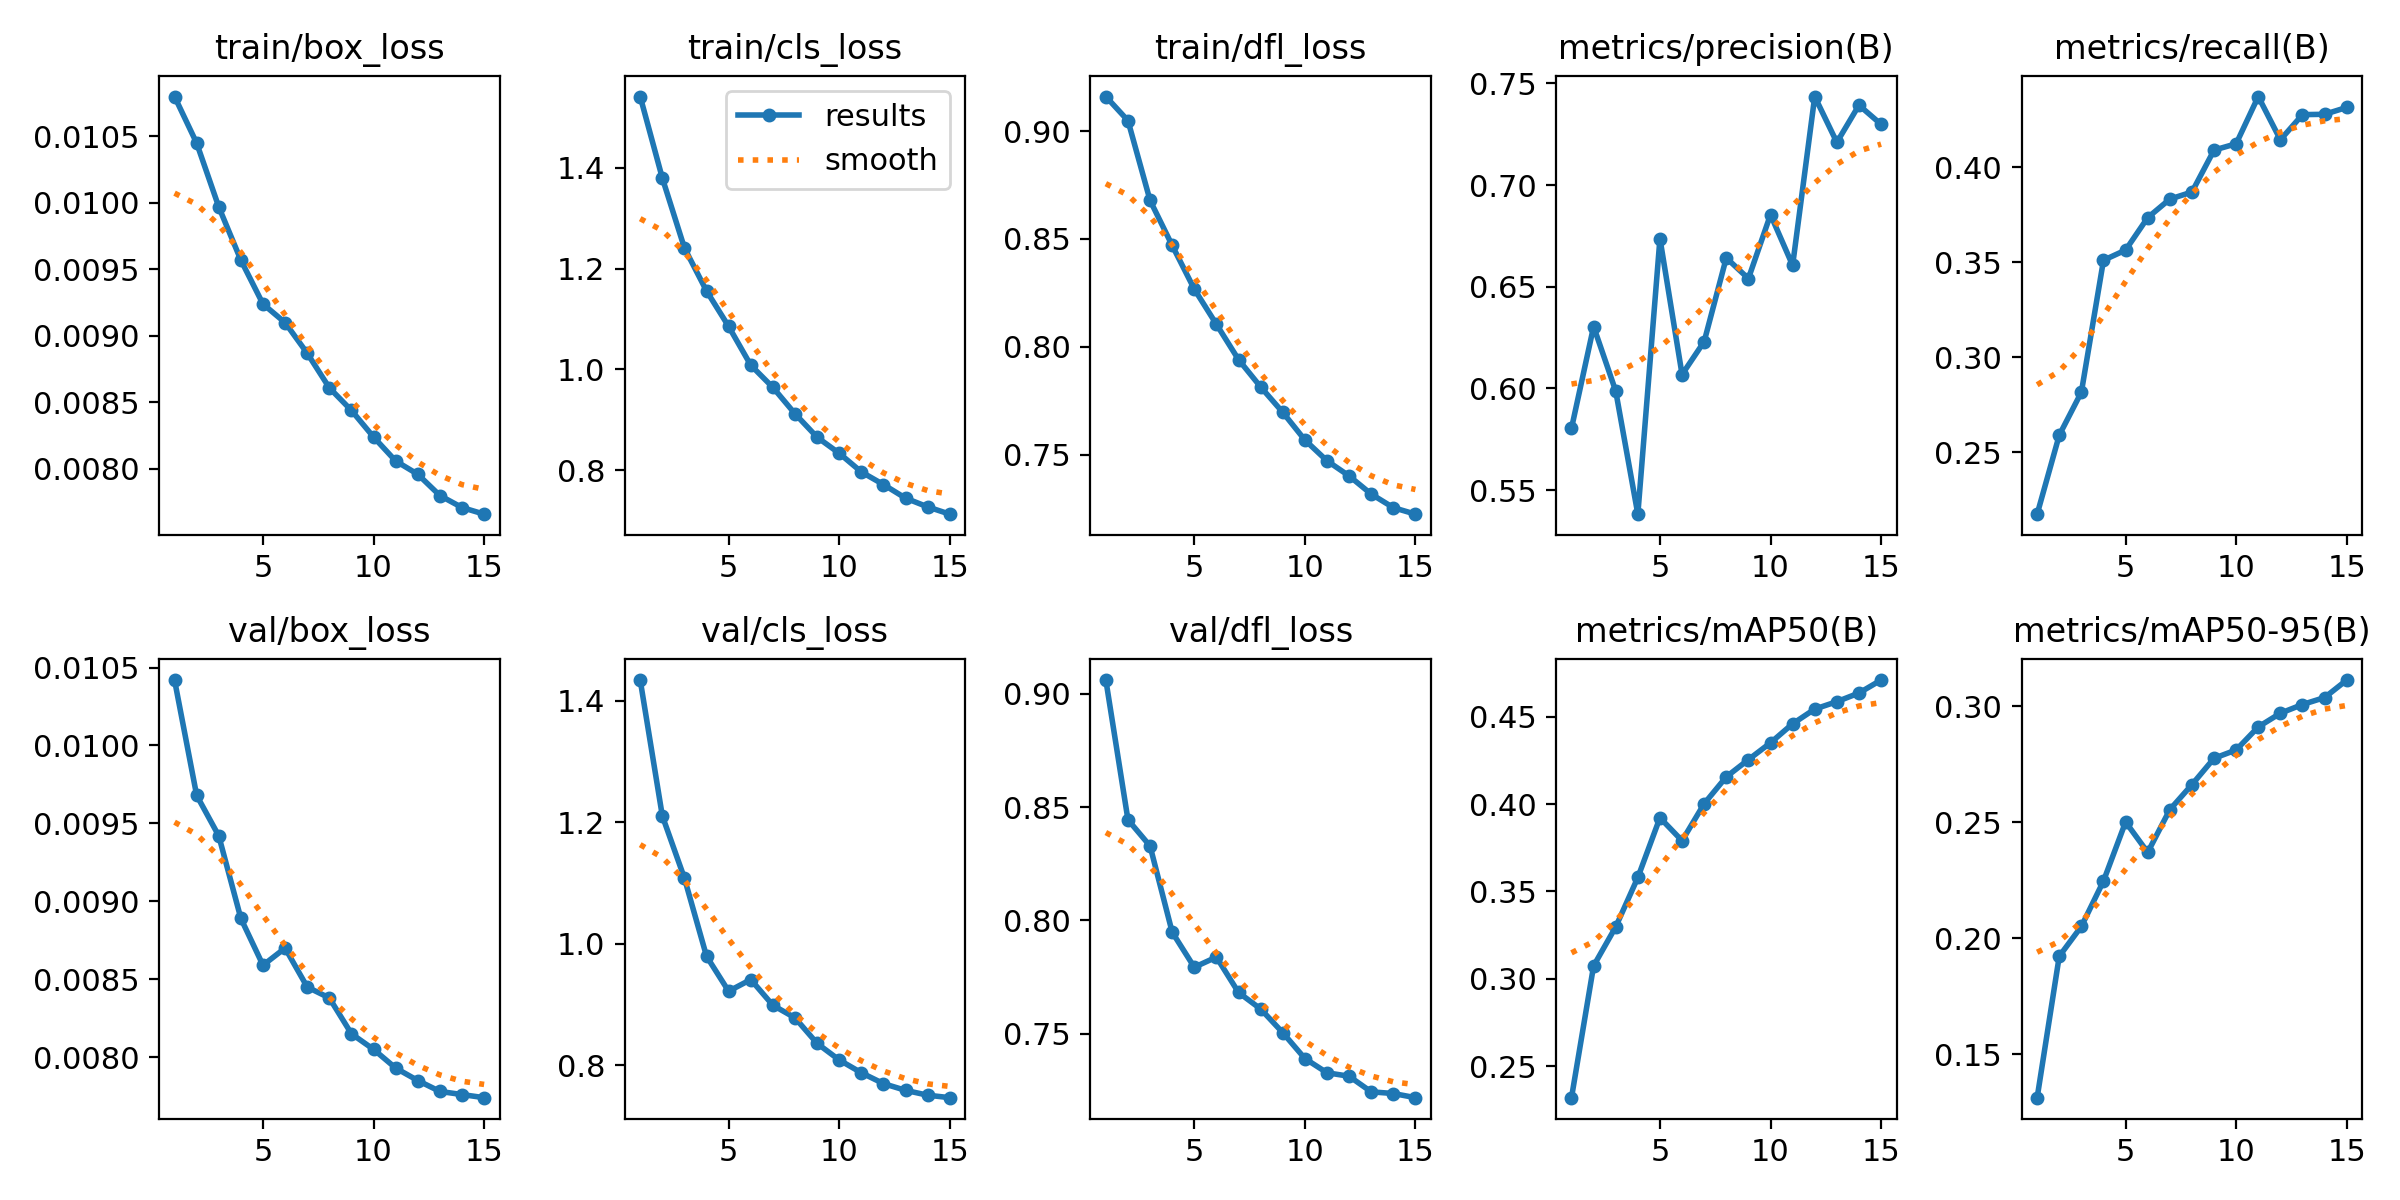

The data file committed next to this chart (first rows):
epoch, time, train/box_loss, train/cls_loss, train/dfl_loss, metrics/precision(B), metrics/recall(B), metrics/mAP50(B), metrics/mAP50-95(B), val/box_loss, val/cls_loss, val/dfl_loss, lr/pg0, lr/pg1, lr/pg2
1, 762.9, 0.0108, 1.541, 0.916, 0.5804, 0.2174, 0.2319, 0.1312, 0.01042, 1.434, 0.9061, 0.06835, 0.001666, 0.001666
2, 1493, 0.01045, 1.38, 0.9049, 0.6305, 0.259, 0.3073, 0.1921, 0.00968, 1.211, 0.8444, 0.03665, 0.003296, 0.003296
3, 2222, 0.00997, 1.241, 0.8679, 0.5987, 0.2816, 0.3297, 0.205, 0.00942, 1.108, 0.8328, 0.004801, 0.004785, 0.004785
4, 2945, 0.00957, 1.156, 0.847, 0.5382, 0.3511, 0.3579, 0.2246, 0.00889, 0.9795, 0.7948, 0.004527, 0.004527, 0.004527
5, 3653, 0.00924, 1.085, 0.8267, 0.6737, 0.3565, 0.3921, 0.25, 0.00859, 0.922, 0.7793, 0.004181, 0.004181, 0.004181
6, 4339, 0.0091, 1.008, 0.8105, 0.6069, 0.3736, 0.379, 0.2369, 0.0087, 0.9412, 0.7838, 0.003762, 0.003762, 0.003762
7, 5020, 0.00887, 0.9644, 0.7941, 0.6231, 0.3833, 0.4002, 0.2553, 0.00845, 0.8989, 0.7681, 0.00329, 0.00329, 0.00329
8, 5701, 0.00861, 0.9122, 0.7814, 0.6642, 0.387, 0.4155, 0.2661, 0.00838, 0.8782, 0.7608, 0.002784, 0.002784, 0.002784
9, 6379, 0.00844, 0.8657, 0.7696, 0.6541, 0.4091, 0.4254, 0.2775, 0.00815, 0.8361, 0.7504, 0.002266, 0.002266, 0.002266
10, 7058, 0.00824, 0.8338, 0.7568, 0.6855, 0.4125, 0.435, 0.2811, 0.00805, 0.8088, 0.739, 0.00176, 0.00176, 0.00176
11, 7739, 0.00806, 0.7969, 0.7472, 0.6606, 0.4373, 0.4459, 0.291, 0.00793, 0.7878, 0.7327, 0.001288, 0.001288, 0.001288
12, 8436, 0.00796, 0.7718, 0.7401, 0.7436, 0.4146, 0.4544, 0.2969, 0.00785, 0.7699, 0.7311, 0.0008689, 0.0008689, 0.0008689
13, 9122, 0.0078, 0.7448, 0.7317, 0.721, 0.4278, 0.4586, 0.3007, 0.00778, 0.7588, 0.7242, 0.0005227, 0.0005227, 0.0005227
14, 9820, 0.00771, 0.7275, 0.7254, 0.7393, 0.428, 0.4636, 0.3037, 0.00776, 0.7508, 0.7235, 0.000264, 0.000264, 0.000264
15, 10515, 0.00766, 0.713, 0.7224, 0.7299, 0.4316, 0.471, 0.3112, 0.00774, 0.7468, 0.7217, 0.0001041, 0.0001041, 0.0001041
